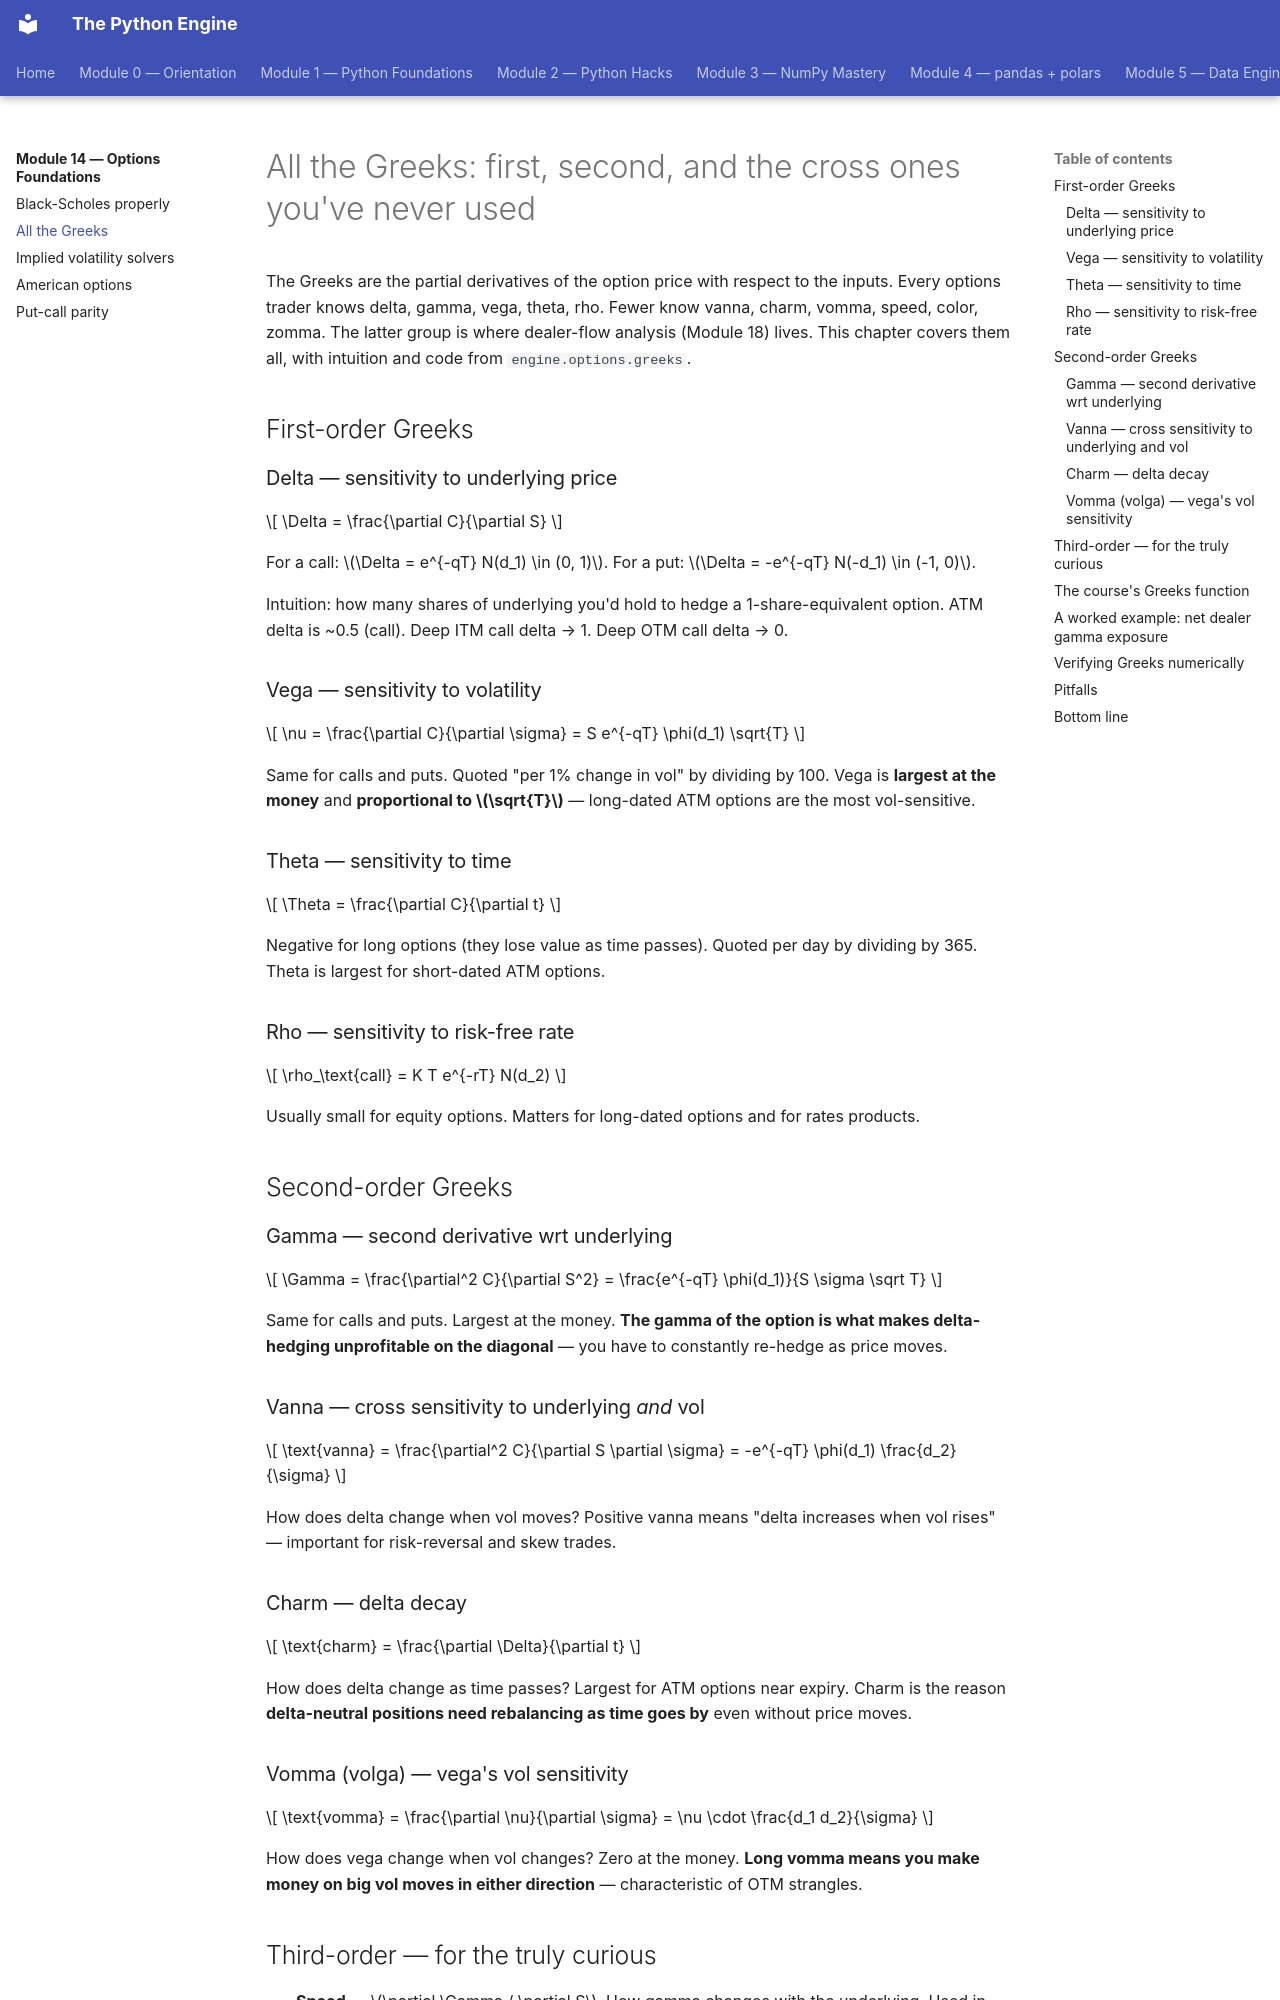

repository: billyribeiro-ux/python-engine · page: 14-options-foundations/02-greeks/index.html · generator: mkdocs

# All the Greeks: first, second, and the cross ones you've never used

The Greeks are the partial derivatives of the option price with respect to the inputs. Every options trader knows delta, gamma, vega, theta, rho. Fewer know vanna, charm, vomma, speed, color, zomma. The latter group is where dealer-flow analysis (Module 18) lives. This chapter covers them all, with intuition and code from `engine.options.greeks`.

## First-order Greeks

### Delta — sensitivity to underlying price

$$
\Delta = \frac{\partial C}{\partial S}
$$

For a call: $\Delta = e^{-qT} N(d_1) \in (0, 1)$.
For a put: $\Delta = -e^{-qT} N(-d_1) \in (-1, 0)$.

Intuition: how many shares of underlying you'd hold to hedge a 1-share-equivalent option. ATM delta is ~0.5 (call). Deep ITM call delta → 1. Deep OTM call delta → 0.

### Vega — sensitivity to volatility

$$
\nu = \frac{\partial C}{\partial \sigma} = S e^{-qT} \phi(d_1) \sqrt{T}
$$

Same for calls and puts. Quoted "per 1% change in vol" by dividing by 100. Vega is **largest at the money** and **proportional to $\sqrt{T}$** — long-dated ATM options are the most vol-sensitive.

### Theta — sensitivity to time

$$
\Theta = \frac{\partial C}{\partial t}
$$

Negative for long options (they lose value as time passes). Quoted per day by dividing by 365. Theta is largest for short-dated ATM options.

### Rho — sensitivity to risk-free rate

$$
\rho_\text{call} = K T e^{-rT} N(d_2)
$$

Usually small for equity options. Matters for long-dated options and for rates products.

## Second-order Greeks

### Gamma — second derivative wrt underlying

$$
\Gamma = \frac{\partial^2 C}{\partial S^2} = \frac{e^{-qT} \phi(d_1)}{S \sigma \sqrt T}
$$

Same for calls and puts. Largest at the money. **The gamma of the option is what makes delta-hedging unprofitable on the diagonal** — you have to constantly re-hedge as price moves.

### Vanna — cross sensitivity to underlying *and* vol

$$
\text{vanna} = \frac{\partial^2 C}{\partial S \partial \sigma} = -e^{-qT} \phi(d_1) \frac{d_2}{\sigma}
$$

How does delta change when vol moves? Positive vanna means "delta increases when vol rises" — important for risk-reversal and skew trades.

### Charm — delta decay

$$
\text{charm} = \frac{\partial \Delta}{\partial t}
$$

How does delta change as time passes? Largest for ATM options near expiry. Charm is the reason **delta-neutral positions need rebalancing as time goes by** even without price moves.

### Vomma (volga) — vega's vol sensitivity

$$
\text{vomma} = \frac{\partial \nu}{\partial \sigma} = \nu \cdot \frac{d_1 d_2}{\sigma}
$$

How does vega change when vol changes? Zero at the money. **Long vomma means you make money on big vol moves in either direction** — characteristic of OTM strangles.
